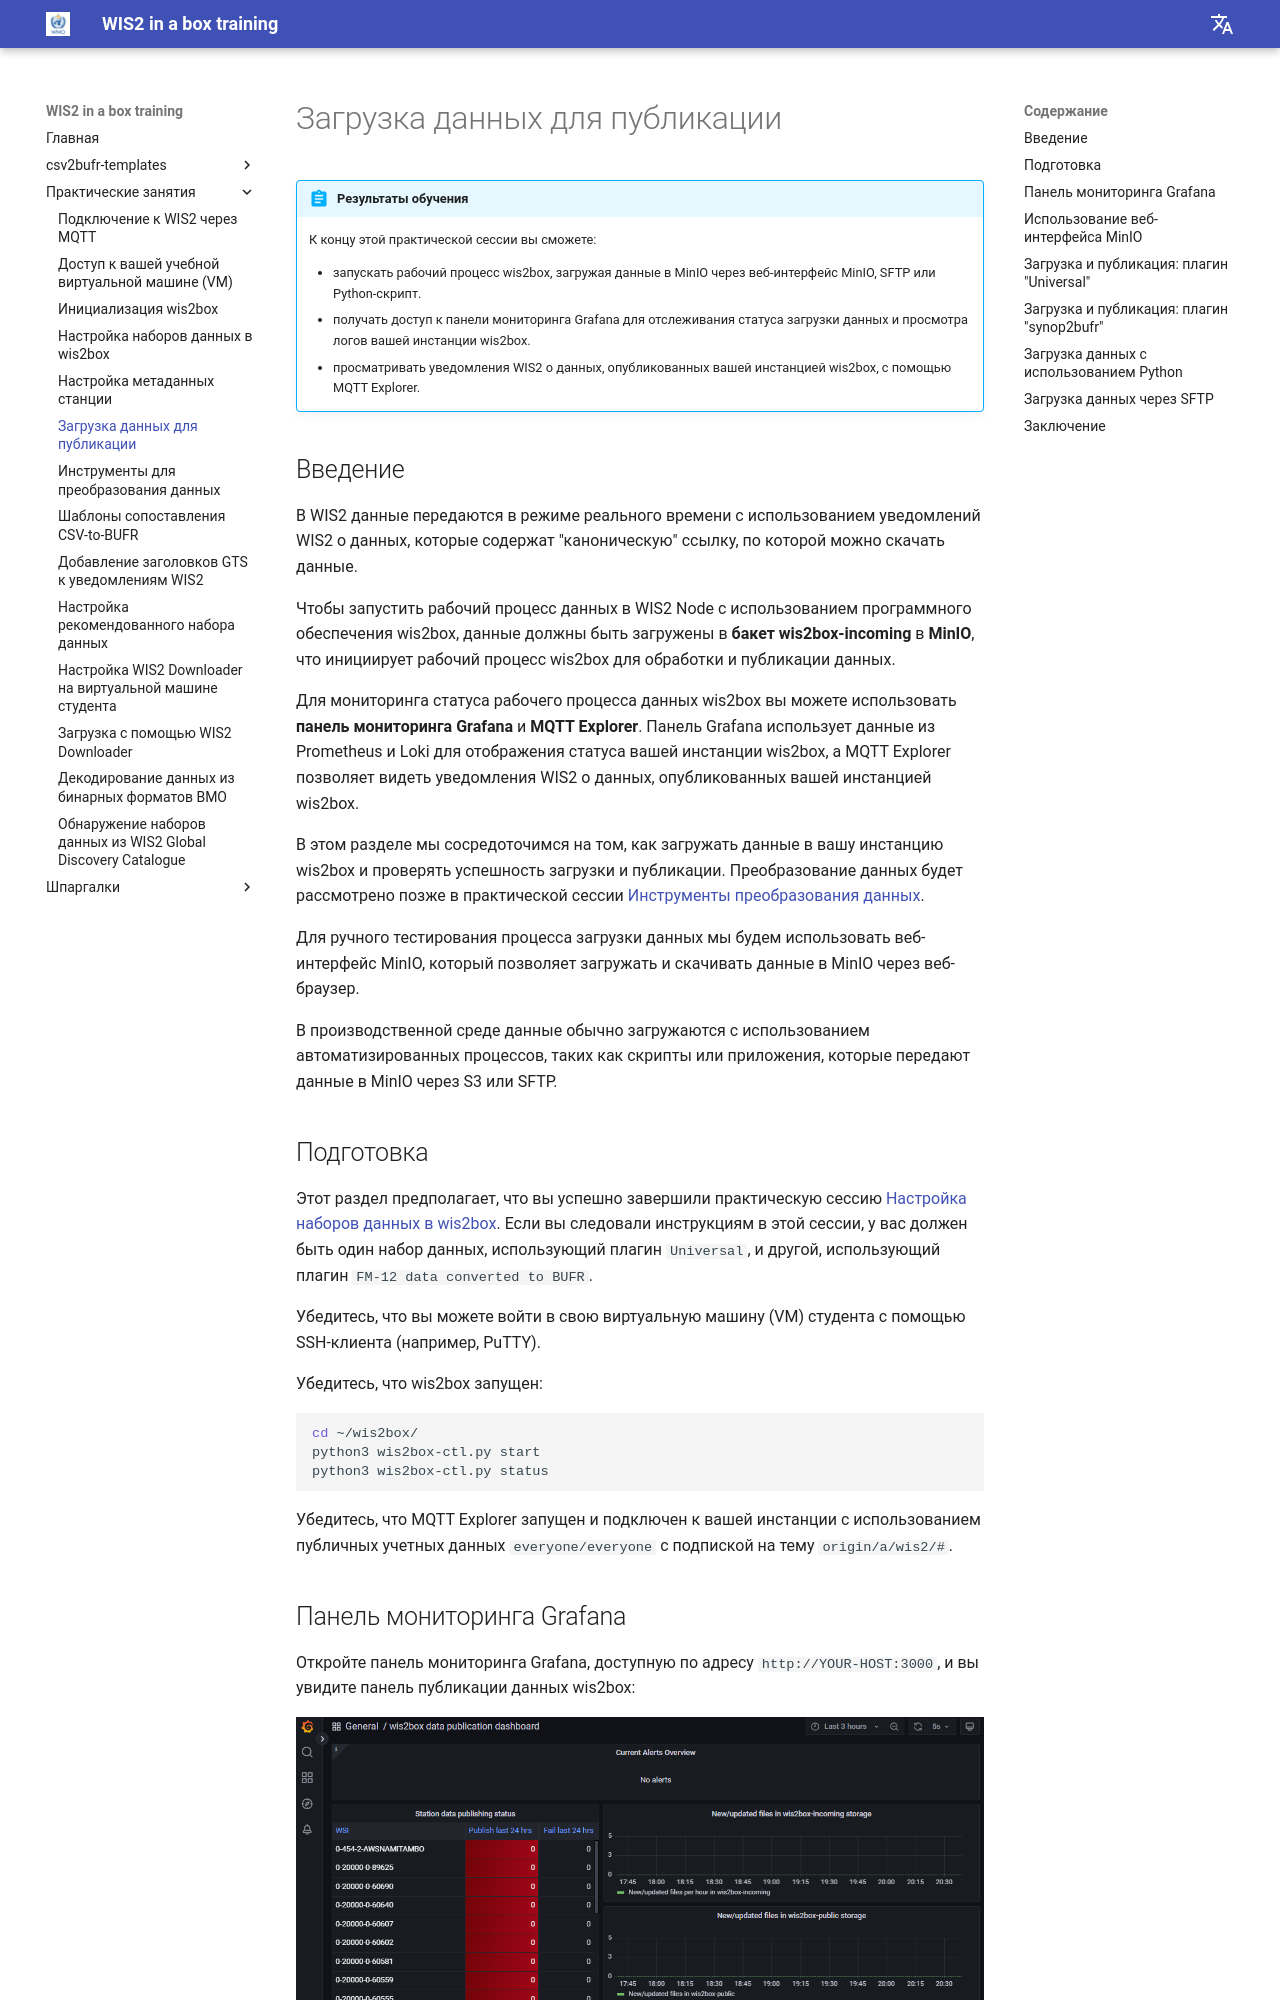

repository: wmo-im/wis2box-training · page: ru/practical-sessions/ingesting-data-for-publication/index.html · generator: mkdocs

---
title: Загрузка данных для публикации
---

# Загрузка данных для публикации

!!! abstract "Результаты обучения"

    К концу этой практической сессии вы сможете:
    
    - запускать рабочий процесс wis2box, загружая данные в MinIO через веб-интерфейс MinIO, SFTP или Python-скрипт.
    - получать доступ к панели мониторинга Grafana для отслеживания статуса загрузки данных и просмотра логов вашей инстанции wis2box.
    - просматривать уведомления WIS2 о данных, опубликованных вашей инстанцией wis2box, с помощью MQTT Explorer.

## Введение

В WIS2 данные передаются в режиме реального времени с использованием уведомлений WIS2 о данных, которые содержат "каноническую" ссылку, по которой можно скачать данные.

Чтобы запустить рабочий процесс данных в WIS2 Node с использованием программного обеспечения wis2box, данные должны быть загружены в **бакет wis2box-incoming** в **MinIO**, что инициирует рабочий процесс wis2box для обработки и публикации данных.

Для мониторинга статуса рабочего процесса данных wis2box вы можете использовать **панель мониторинга Grafana** и **MQTT Explorer**. Панель Grafana использует данные из Prometheus и Loki для отображения статуса вашей инстанции wis2box, а MQTT Explorer позволяет видеть уведомления WIS2 о данных, опубликованных вашей инстанцией wis2box.

В этом разделе мы сосредоточимся на том, как загружать данные в вашу инстанцию wis2box и проверять успешность загрузки и публикации. Преобразование данных будет рассмотрено позже в практической сессии [Инструменты преобразования данных](./data-conversion-tools.md).

Для ручного тестирования процесса загрузки данных мы будем использовать веб-интерфейс MinIO, который позволяет загружать и скачивать данные в MinIO через веб-браузер.

В производственной среде данные обычно загружаются с использованием автоматизированных процессов, таких как скрипты или приложения, которые передают данные в MinIO через S3 или SFTP.

## Подготовка

Этот раздел предполагает, что вы успешно завершили практическую сессию [Настройка наборов данных в wis2box](./configuring-wis2box-datasets.md). Если вы следовали инструкциям в этой сессии, у вас должен быть один набор данных, использующий плагин `Universal`, и другой, использующий плагин `FM-12 data converted to BUFR`.

Убедитесь, что вы можете войти в свою виртуальную машину (VM) студента с помощью SSH-клиента (например, PuTTY).

Убедитесь, что wis2box запущен:

```bash
cd ~/wis2box/
python3 wis2box-ctl.py start
python3 wis2box-ctl.py status
```

Убедитесь, что MQTT Explorer запущен и подключен к вашей инстанции с использованием публичных учетных данных `everyone/everyone` с подпиской на тему `origin/a/wis2/#`.

## Панель мониторинга Grafana

Откройте панель мониторинга Grafana, доступную по адресу `http://YOUR-HOST:3000`, и вы увидите панель публикации данных wis2box:

<img alt="grafana_dashboard" src="/../assets/img/grafana-homepage.png" width="800">

Держите панель Grafana открытой в вашем браузере, так как мы будем использовать ее позже для мониторинга статуса загрузки данных.
